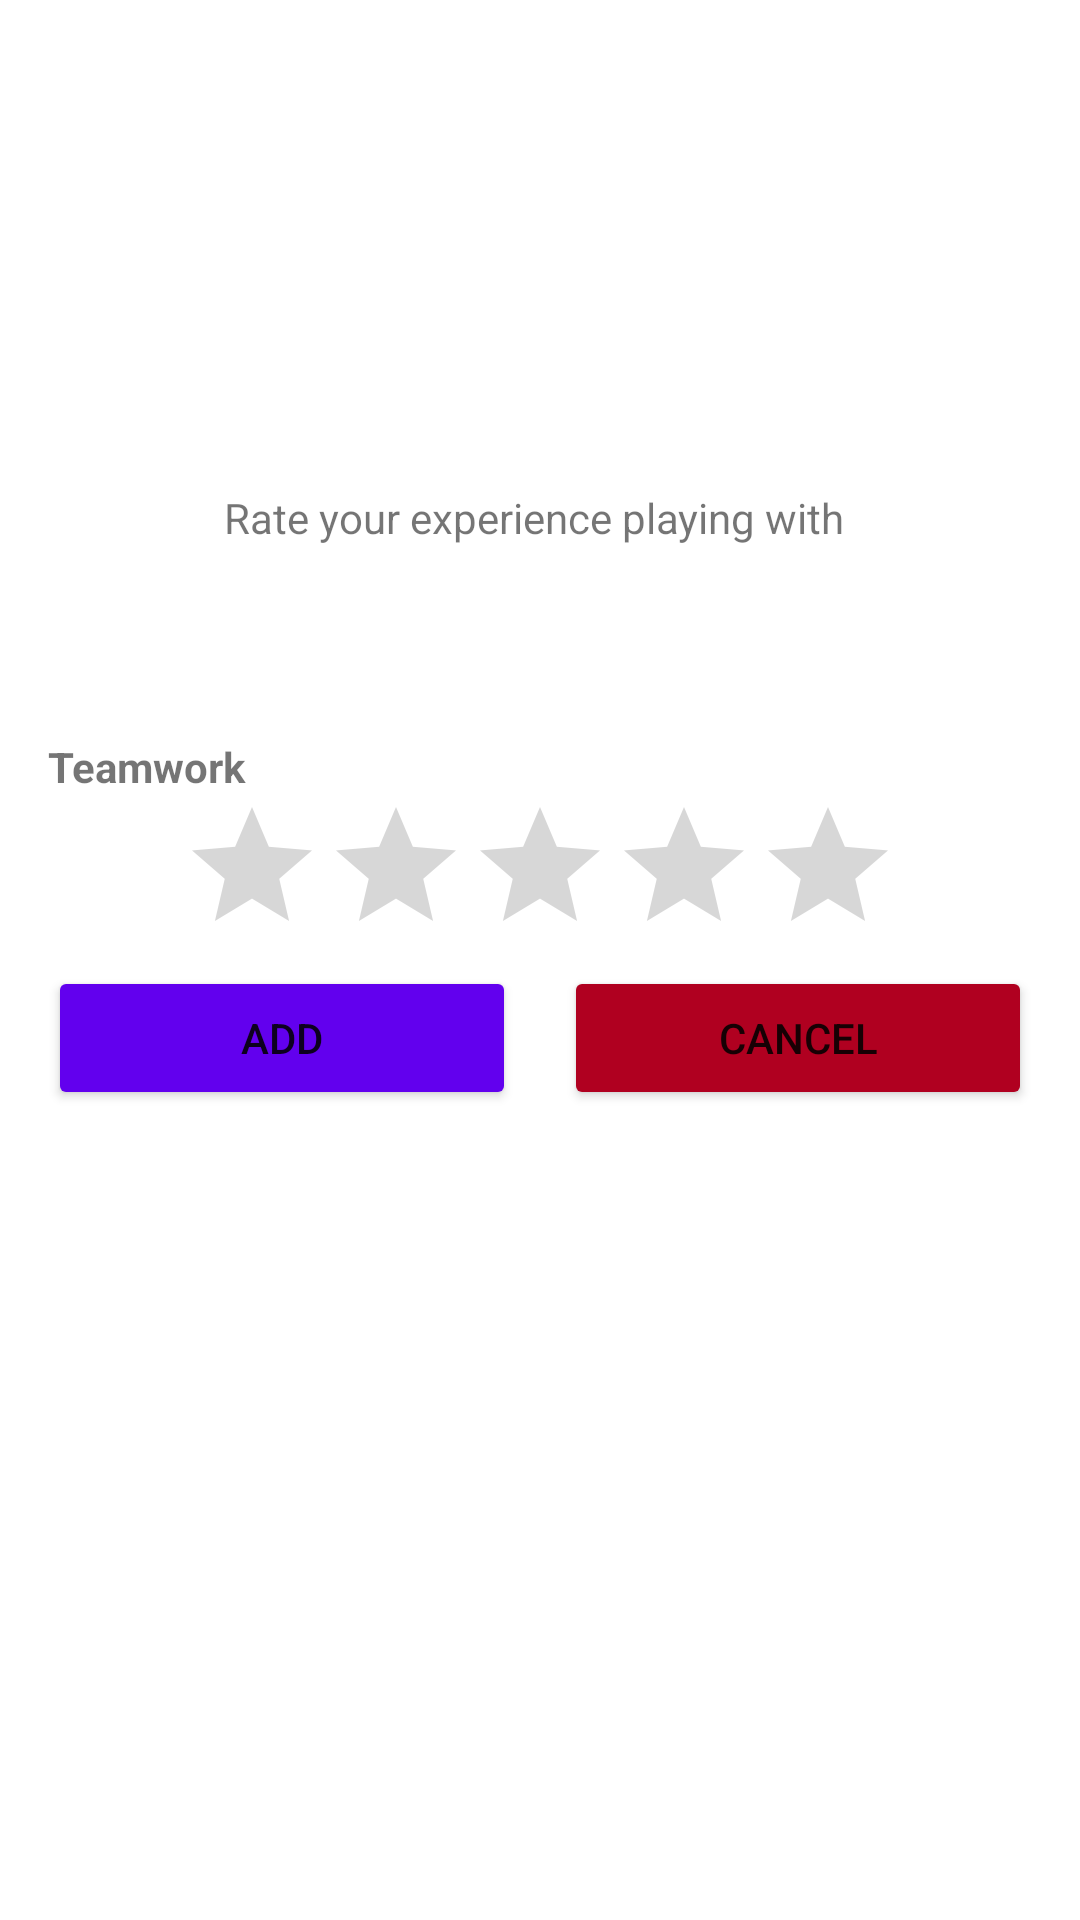

Layout XML and referenced resources for this Android screen:
<!-- AndroidManifest.xml: application theme Theme.SquadUp -->
<!-- res/layout/activity_rating.xml -->
<?xml version="1.0" encoding="utf-8"?>
<ScrollView
    xmlns:android="http://schemas.android.com/apk/res/android"
    android:layout_width="match_parent"
    android:layout_height="match_parent">
    <LinearLayout
        android:orientation="vertical"
        android:layout_width="match_parent"
        android:layout_height="match_parent"
        android:layout_margin="8dp">
        <ImageView
            android:layout_width="150dp"
            android:layout_height="150dp"
            android:layout_gravity="center"
            android:layout_marginBottom="5dp"
            android:id="@+id/display_picture" />
        <TextView
            android:id="@+id/description"
            android:text="Rate your experience playing with "
            android:layout_gravity="center"
            android:layout_width="wrap_content"
            android:layout_height="wrap_content" />
        <TextView
            android:text="@string/teamwork"
            android:textStyle="bold"
            android:layout_marginTop="64dp"
            android:layout_marginStart="8dp"
            android:layout_width="match_parent"
            android:layout_height="wrap_content" />
        <RatingBar
            android:id="@+id/teamworkRating"
            android:layout_gravity="center"
            android:layout_width="wrap_content"
            android:layout_height="wrap_content"
            android:numStars="5"
            android:stepSize="0.5"/>

        <LinearLayout
            android:layout_gravity="bottom"
            android:orientation="horizontal"
            android:layout_width="match_parent"
            android:layout_height="wrap_content"
            android:paddingBottom="50dp">
            <Button
                android:id="@+id/addBtn"
                android:backgroundTint="@color/design_default_color_primary"
                android:layout_weight="1"
                android:layout_width="wrap_content"
                android:layout_height="wrap_content"
                android:layout_gravity="bottom|end"
                android:layout_marginHorizontal="8dp"
                android:text="@string/add" />

            <Button
                android:id="@+id/cancelBtn"
                android:backgroundTint="@color/design_default_color_error"
                android:layout_weight="1"
                android:layout_width="wrap_content"
                android:layout_height="wrap_content"
                android:layout_gravity="bottom|end"
                android:layout_marginHorizontal="8dp"
                android:text="@string/cancel" />
        </LinearLayout>
    </LinearLayout>
</ScrollView>
<!-- resources referenced by this layout -->
<resources>
  <string name="add">Add</string>
  <string name="cancel">Cancel</string>
  <string name="teamwork">Teamwork</string>
  <style name="Theme.SquadUp" parent="Theme.MaterialComponents.DayNight.DarkActionBar">
          
          <item name="colorPrimary">@color/purple_500</item>
          <item name="colorPrimaryVariant">@color/purple_700</item>
          <item name="colorOnPrimary">@color/white</item>
          
          <item name="colorSecondary">@color/teal_200</item>
          <item name="colorSecondaryVariant">@color/teal_700</item>
          <item name="colorOnSecondary">@color/black</item>
          
          <item name="android:statusBarColor" tools:targetApi="l">?attr/colorPrimaryVariant</item>
          
  
          <item name="android:textColorHint">@color/dark_grey</item>
  
      </style>
  <color name="purple_500">#FF6200EE</color>
  <color name="purple_700">#FF3700B3</color>
  <color name="white">#FFFFFFFF</color>
  <color name="teal_200">#FF03DAC5</color>
  <color name="teal_700">#FF018786</color>
  <color name="black">#FF000000</color>
  <color name="dark_grey">#303030</color>
</resources>
